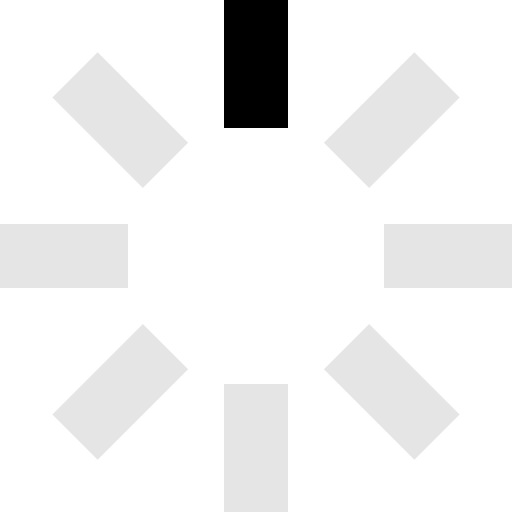
t = 0.00 s
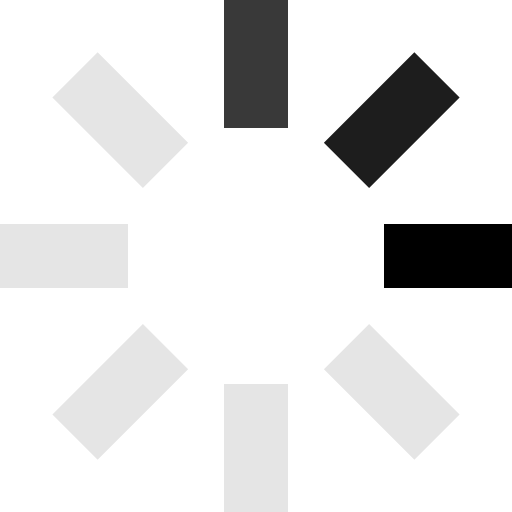
t = 0.25 s
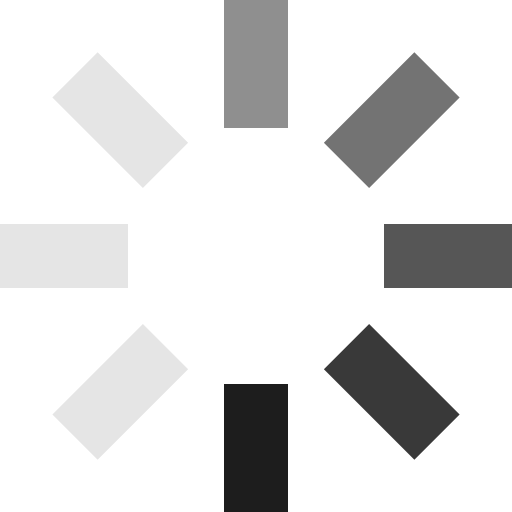
t = 0.63 s
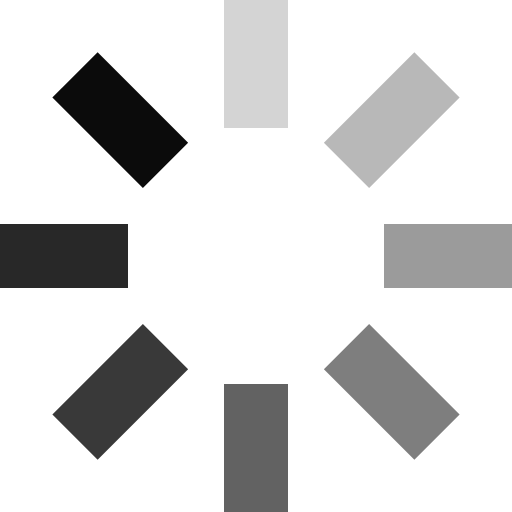
t = 0.93 s
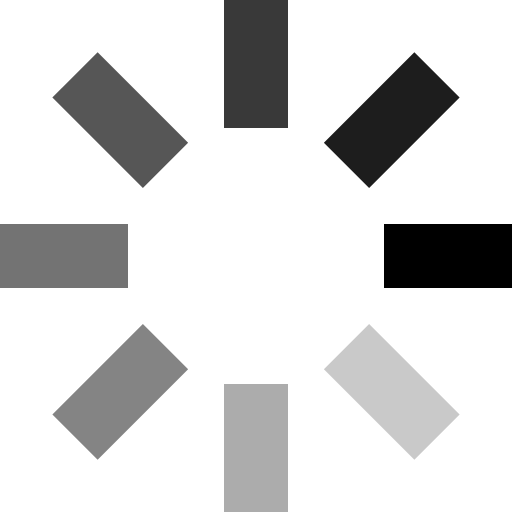
t = 1.25 s
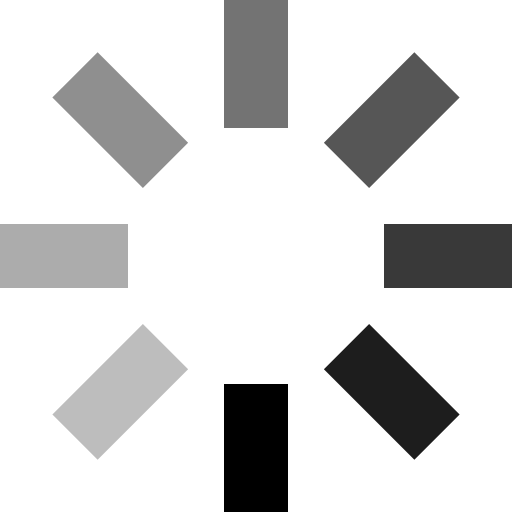
t = 1.50 s

The animated SVG that drew these frames (rendered in a browser with its animation timeline set to each time). Animation: 8 SMIL elements (animate=8); one cycle of 1.88 s, repeats indefinitely.

<svg id="loading" xmlns="http://www.w3.org/2000/svg" viewBox="0 0 32 32" >
  <path opacity=".1" d="M14 0 H18 V8 H14 z" transform="rotate(0 16 16)">
    <animate attributeName="opacity" from="1" to=".1" dur="1s" repeatCount="indefinite" begin="0"/>
  </path>
  <path opacity=".1" d="M14 0 H18 V8 H14 z" transform="rotate(45 16 16)">
    <animate attributeName="opacity" from="1" to=".1" dur="1s" repeatCount="indefinite" begin="0.125s"/>
  </path>
  <path opacity=".1" d="M14 0 H18 V8 H14 z" transform="rotate(90 16 16)">
    <animate attributeName="opacity" from="1" to=".1" dur="1s" repeatCount="indefinite" begin="0.25s"/>
  </path>
  <path opacity=".1" d="M14 0 H18 V8 H14 z" transform="rotate(135 16 16)">
    <animate attributeName="opacity" from="1" to=".1" dur="1s" repeatCount="indefinite" begin="0.375s"/>
  </path>
  <path opacity=".1" d="M14 0 H18 V8 H14 z" transform="rotate(180 16 16)">
    <animate attributeName="opacity" from="1" to=".1" dur="1s" repeatCount="indefinite" begin="0.5s"/>
  </path>
  <path opacity=".1" d="M14 0 H18 V8 H14 z" transform="rotate(225 16 16)">
    <animate attributeName="opacity" from="1" to=".1" dur="1s" repeatCount="indefinite" begin="0.675s"/>
  </path>
  <path opacity=".1" d="M14 0 H18 V8 H14 z" transform="rotate(270 16 16)">
    <animate attributeName="opacity" from="1" to=".1" dur="1s" repeatCount="indefinite" begin="0.75s"/>
  </path>
  <path opacity=".1" d="M14 0 H18 V8 H14 z" transform="rotate(315 16 16)">
    <animate attributeName="opacity" from="1" to=".1" dur="1s" repeatCount="indefinite" begin="0.875s"/>
  </path>
</svg>
